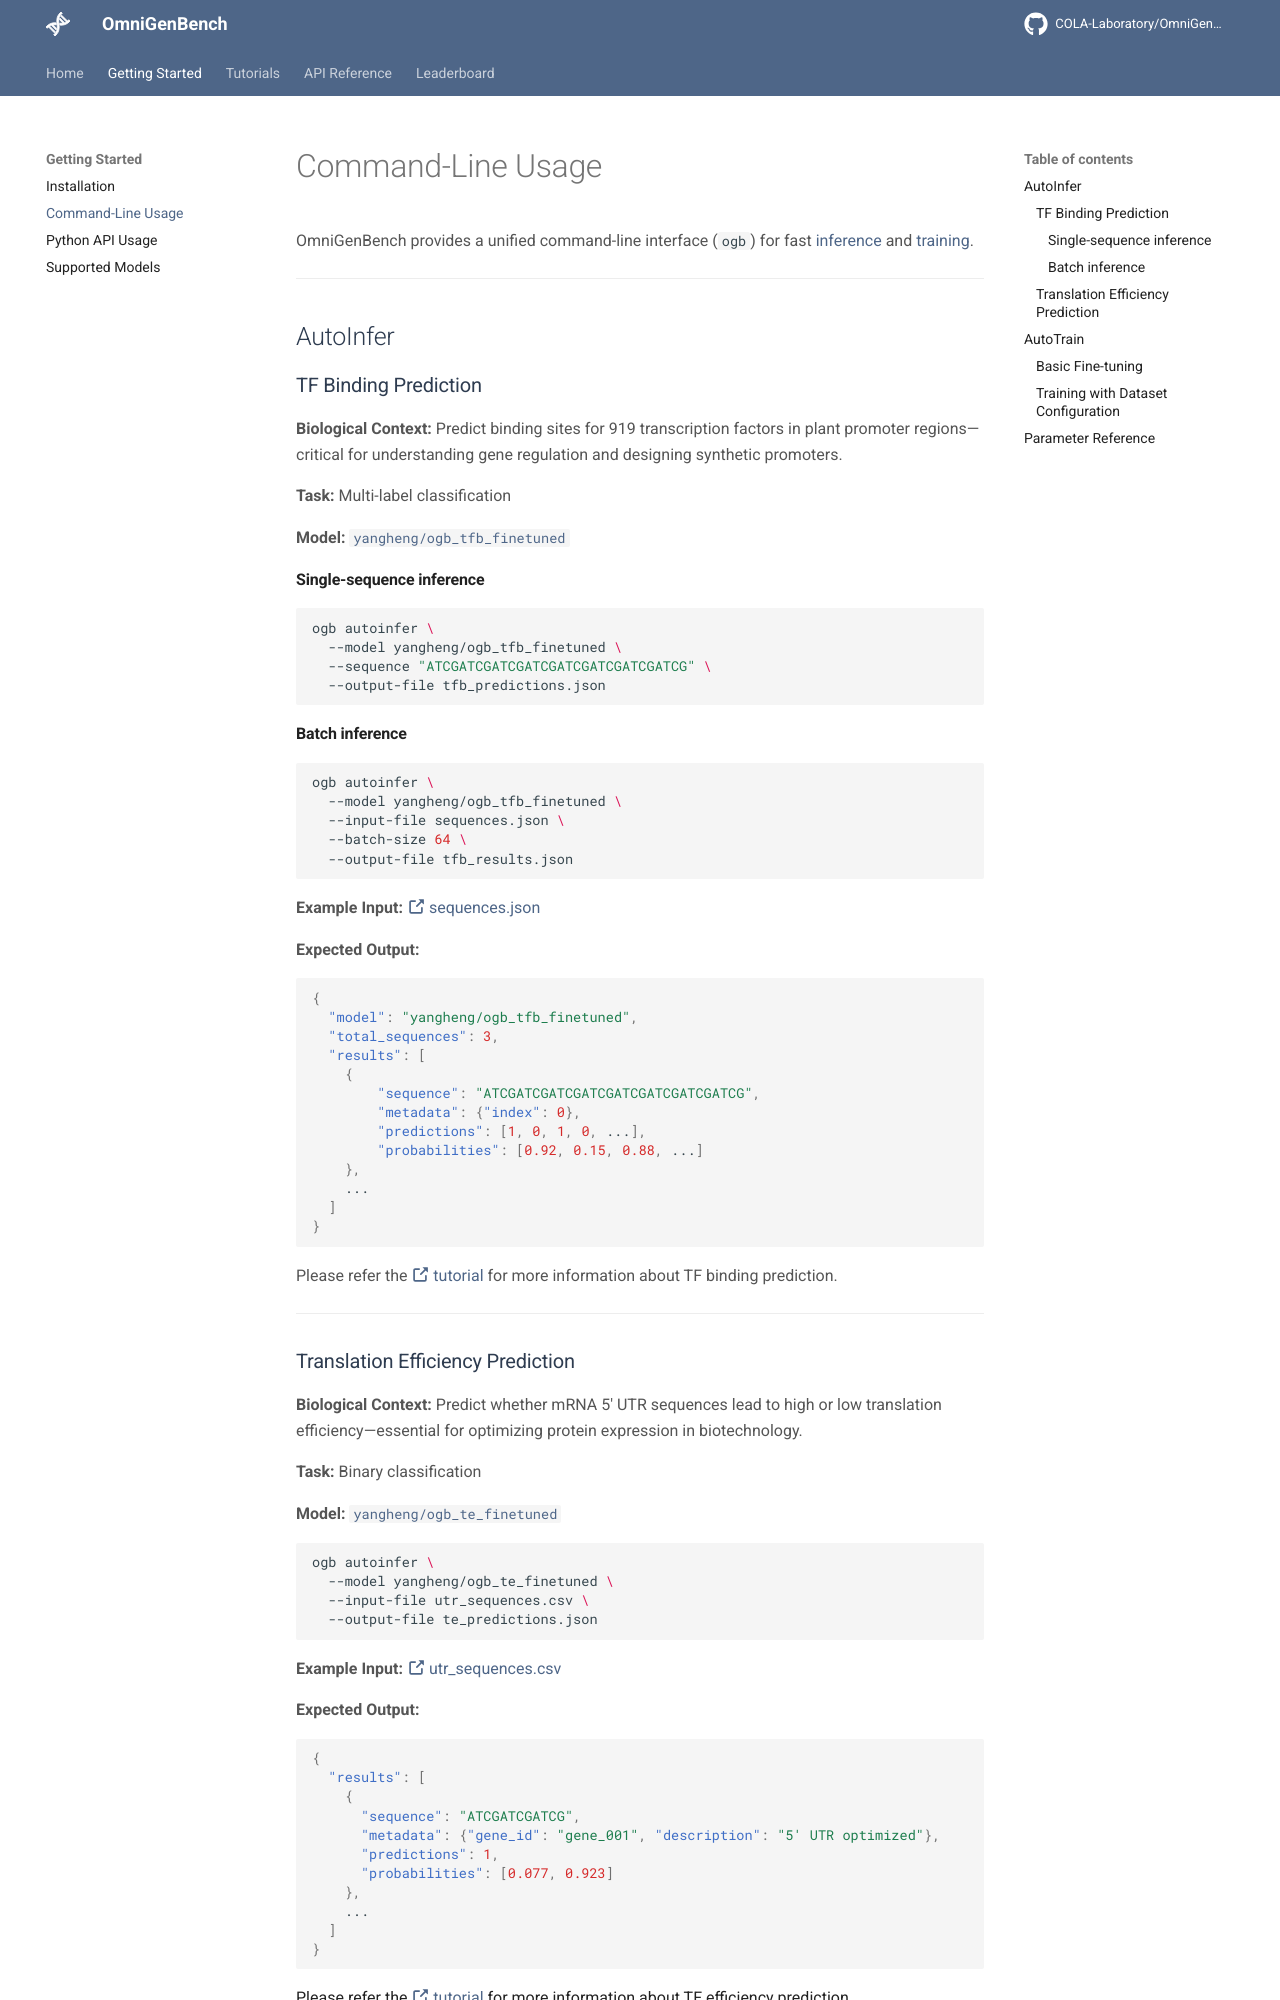

repository: cola-szhou/OmniGenBench_web · page: content/getting-started/command-line-usage/index.html · generator: mkdocs

# Command-Line Usage

OmniGenBench provides a command-line interface (CLI) for running tasks and benchmarks. You can run OmniGenBench in **one line**!

```bash
autobench --model_name_or_path "yangheng/OmniGenome-186M" --benchmark "RGB" --trainer accelerate
```

![title](../../assets/images/AutoBench.gif)

This command sets the model to [`yangheng/OmniGenome-186M`](https://huggingface.co/yangheng/OmniGenome-186M), the benchmark to [`RGB`](https://huggingface.co/spaces/yangheng/OmniGenomeLeaderboard), and use `accelerate` as the trainer. All acceptable parameters are listed below.
